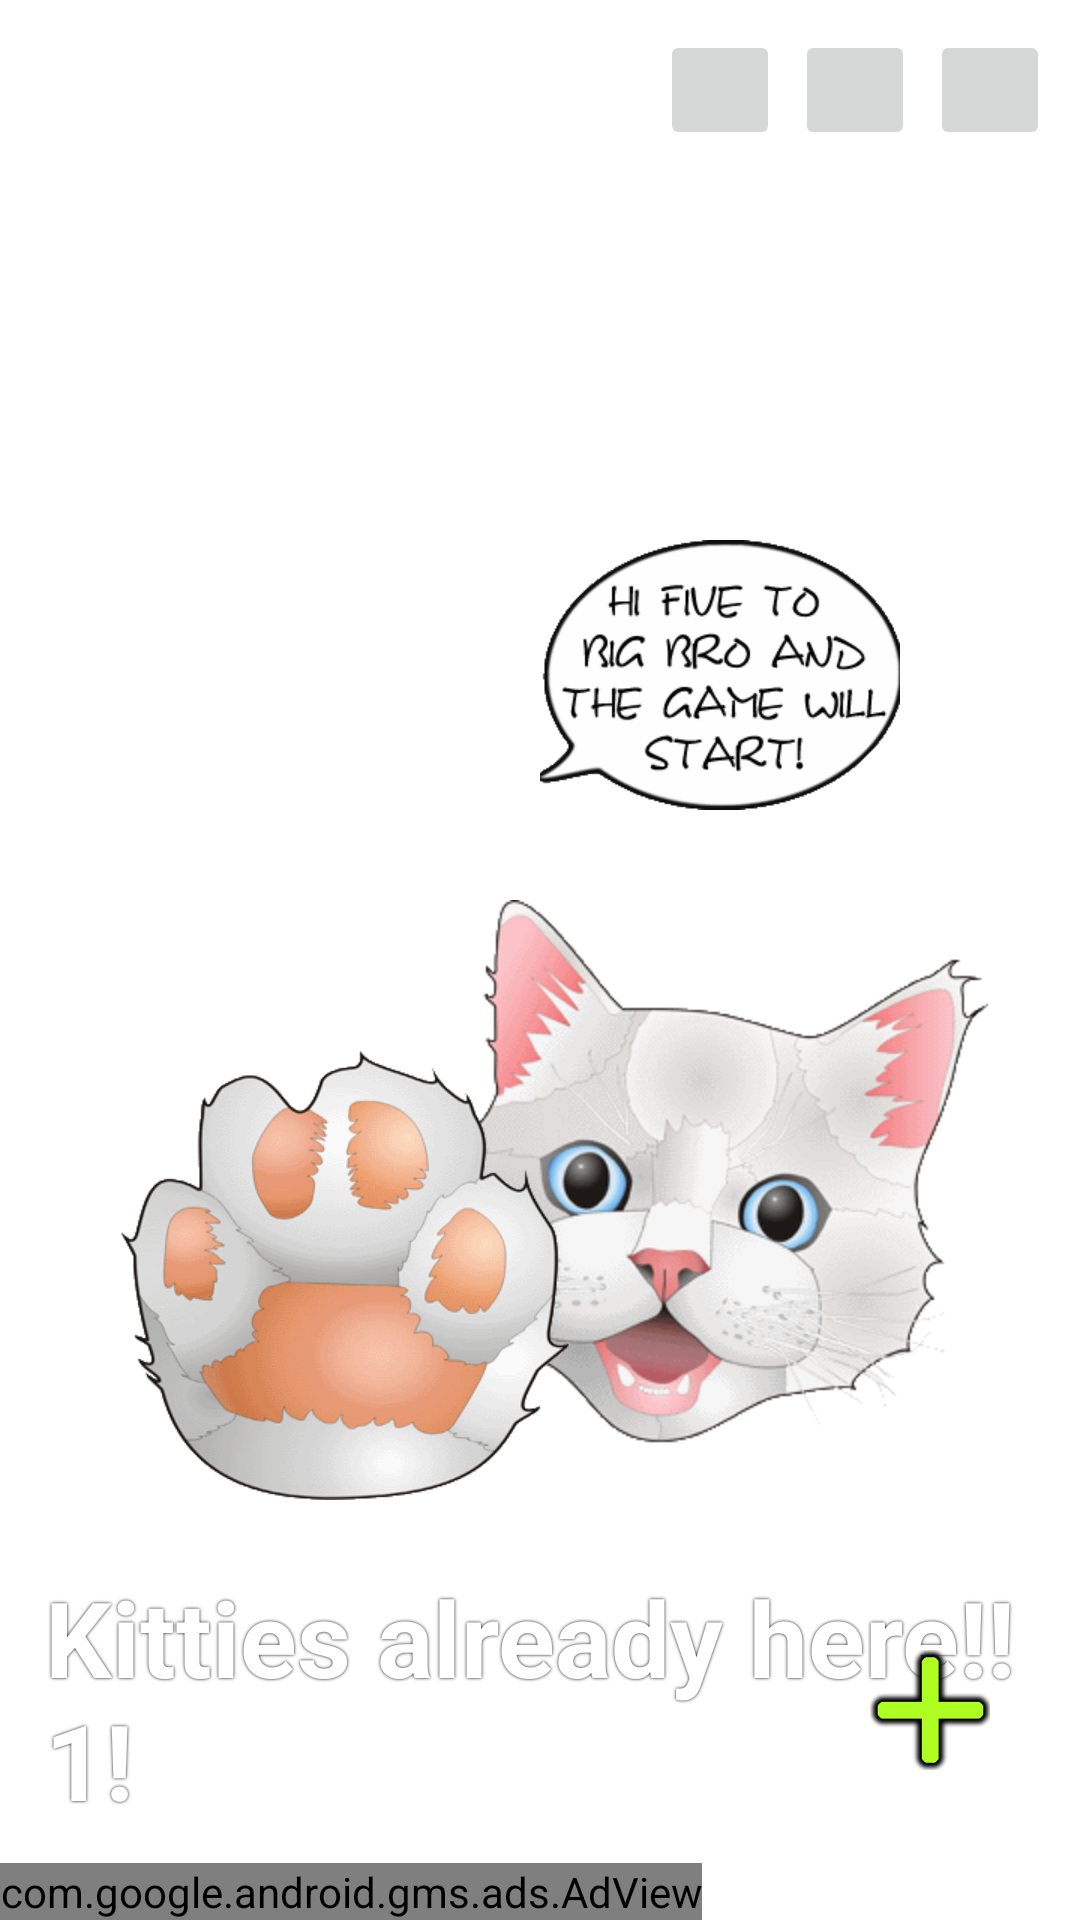

Write the Android layout XML for this screen, with the resource values it uses.
<!-- AndroidManifest.xml: fallback theme Theme.MaterialComponents.DayNight.NoActionBar -->
<!-- res/layout/main.xml -->
<?xml version="1.0" encoding="utf-8"?>
<RelativeLayout xmlns:android="http://schemas.android.com/apk/res/android"
              android:orientation="vertical"
              android:layout_width="fill_parent"
              android:layout_height="fill_parent"
              android:id="@id/menu_layout"
        >
    <LinearLayout xmlns:android="http://schemas.android.com/apk/res/android"
                  xmlns:ads="http://schemas.android.com/apk/res-auto"
                  android:layout_width="fill_parent"
                  android:layout_height="fill_parent"
                  android:orientation="vertical"
                  android:gravity="bottom">

        <com.google.android.gms.ads.AdView
                android:id="@+id/adView"
                android:layout_width="wrap_content"
                android:layout_height="wrap_content"
                ads:adSize="SMART_BANNER"
                ads:adUnitId="ca-app-pub-9550981282535152/4987069827" />

    </LinearLayout>
    <ImageButton
            android:layout_width="40dp"
            android:layout_height="40dp"
            android:id="@id/button_sounds"
            android:layout_marginRight="10dp" android:layout_alignParentTop="true"
            android:layout_alignParentRight="true" android:layout_marginTop="10dp" android:onClick="onSoundsClick"/>
    <ImageButton android:layout_width="40dp" android:layout_height="40dp" android:id="@id/button_music"
                 android:layout_alignParentTop="true" android:layout_alignParentRight="true"
                 android:layout_marginTop="10dp" android:layout_marginRight="55dp" android:visibility="visible"
                 android:onClick="onMusicClick"/>
    <ImageButton android:layout_width="40dp" android:layout_height="40dp" android:id="@id/button_vibrate"
                 android:layout_alignParentTop="true" android:layout_alignParentRight="true"
                 android:layout_marginTop="10dp" android:layout_marginRight="100dp" android:onClick="onVibrateClick"
            />
    <RelativeLayout
            android:layout_width="300dp"
            android:layout_height="400dp"
            android:layout_alignParentTop="false" android:layout_marginTop="55dp" android:layout_centerInParent="true"
            android:layout_alignParentBottom="false" android:layout_alignParentLeft="false"
            android:layout_alignParentRight="false">
        <ImageView
                android:layout_width="120dp"
                android:layout_height="90dp"
                android:id="@id/speech_balloon"
                android:layout_alignParentLeft="true" android:layout_marginLeft="150dp"
                android:layout_marginTop="60dp" android:src="@drawable/text_cloud"/>
        <ImageView
                android:layout_width="120dp"
                android:layout_height="120dp"
                android:id="@id/menu_cat_2"
                android:layout_alignParentTop="true" android:layout_marginTop="100dp" android:layout_marginLeft="30dp"
                android:onClick="onImageClick"/>
        <ImageView android:layout_width="200dp" android:layout_height="200dp" android:id="@id/menu_cat_1"
                   android:layout_alignParentLeft="true" android:layout_marginLeft="100dp"
                   android:layout_centerVertical="true" android:onClick="onImageClick"
                   android:layout_alignParentTop="true" android:layout_marginTop="180dp"
                   android:background="@drawable/cat_menu10"/>
        <ImageButton
                android:layout_width="150dp"
                android:layout_height="150dp"
                android:id="@id/button_start"
                android:onClick="onClickStart"
                android:layout_alignParentLeft="true" android:layout_marginLeft="10dp"
                android:layout_marginTop="230dp" android:background="@drawable/paw"/>
    </RelativeLayout>
    <TextView android:layout_width="wrap_content" android:layout_height="wrap_content"
              android:text="Kitties already here!!1!" android:id="@id/text_view_high_score"
              android:textColor="#ffffff" android:textStyle="bold" android:singleLine="false"
              android:layout_alignParentTop="false"
              style="@style/MenuText" android:layout_marginLeft="10dp"
              android:layout_alignParentLeft="true"
              android:layout_marginBottom="10dp" android:layout_alignParentBottom="true"
              android:layout_centerInParent="true"/>
    <ImageButton android:layout_width="40dp" android:layout_height="40dp" android:id="@+id/button_other"
                 android:onClick="onClickOther"
                 android:layout_alignParentTop="false" android:layout_alignParentBottom="true"
                 android:layout_marginBottom="50dp" android:layout_marginRight="30dp"
                 android:layout_alignParentRight="true"
                 android:background="@drawable/button_other"/>
</RelativeLayout>
<!-- resources referenced by this layout -->
<resources>
  <!-- drawable button_other: png bitmap (drawable-hdpi, 2868 bytes) -->
  <!-- drawable cat_menu10: png bitmap (drawable, 24244 bytes) -->
  <!-- drawable paw: png bitmap (drawable-hdpi, 17869 bytes) -->
  <!-- drawable text_cloud: png bitmap (drawable-hdpi, 8034 bytes) -->
  <style name="MenuText">
          <item name="android:textColor">#ffffffff</item>
          <item name="android:paddingLeft">5dp</item>
          <item name="android:paddingRight">5dp</item>
          <item name="android:paddingBottom">20dp</item>
          <item name="android:textSize">35sp</item>
          <item name="android:shadowColor">#000000</item>
          <item name="android:shadowDx">0</item>
          <item name="android:shadowDy">0</item>
          <item name="android:shadowRadius">2</item>
      </style>
</resources>
